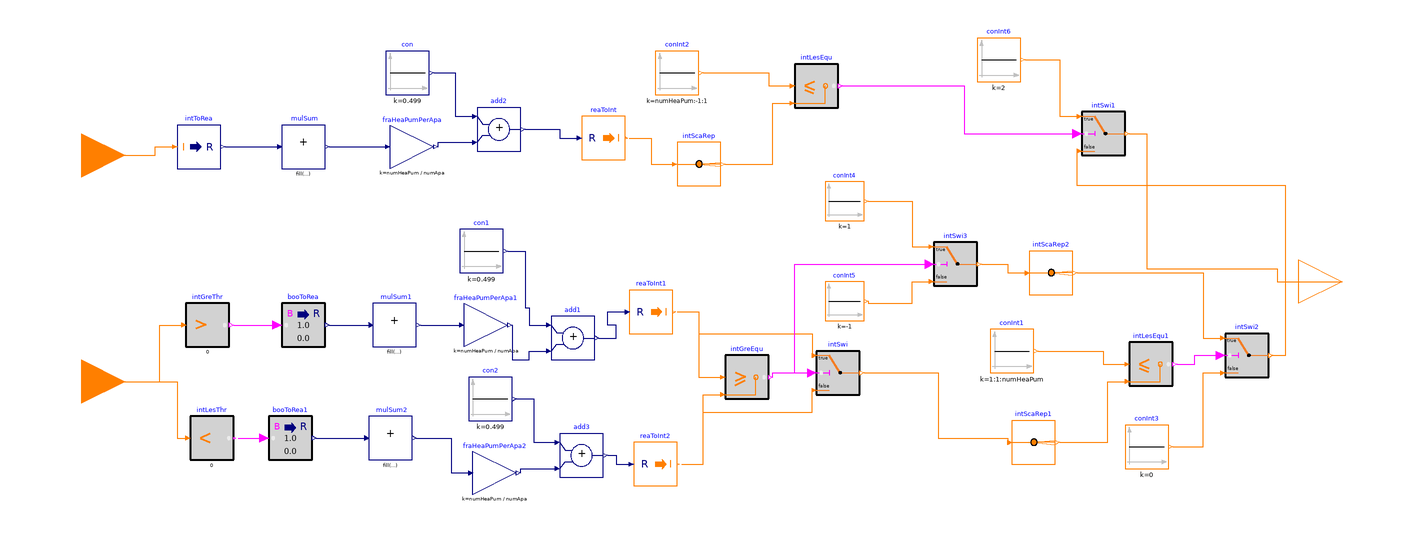

Above is the diagram view of the following Modelica model: its components placed by their Placement annotations and its connect equations drawn as lines.

model MultipleHeatPumpZoneController

   parameter Integer numHeaPum=3 "number of heat pumps";
   parameter Integer numApa=4 "number of apartments";
  Buildings.Controls.OBC.CDL.Interfaces.IntegerInput reqDomHotWat[numApa]
    "request domestic hot water" annotation (Placement(transformation(extent={{
            -140,38},{-100,78}}), iconTransformation(extent={{-140,60},{-100,
            100}})));
  Buildings.Controls.OBC.CDL.Interfaces.IntegerInput reqSpaCon[numApa]
    "request space conditioning" annotation (Placement(transformation(extent={{
            -140,-66},{-100,-26}}), iconTransformation(extent={{-142,-66},{-102,
            -26}})));
  Buildings.Controls.OBC.CDL.Interfaces.IntegerOutput comHeaPumMod[numHeaPum]
    "a command of heat pump modes" annotation (Placement(transformation(extent={{440,-20},
            {480,20}}),            iconTransformation(extent={{440,-18},{480,22}})));
  Buildings.Controls.OBC.CDL.Conversions.IntegerToReal intToRea[numApa]
    annotation (Placement(transformation(extent={{-76,52},{-56,72}})));
  Buildings.Controls.OBC.CDL.Reals.MultiSum mulSum(nin=numApa)
    annotation (Placement(transformation(extent={{-28,52},{-8,72}})));
  Buildings.Controls.OBC.CDL.Reals.MultiplyByParameter fraHeaPumPerApa(k=
        numHeaPum/numApa) "fraction of heat pump per apartment"
    annotation (Placement(transformation(extent={{22,52},{42,72}})));
  Buildings.Controls.OBC.CDL.Reals.Add add2
    annotation (Placement(transformation(extent={{62,60},{82,80}})));
  Buildings.Controls.OBC.CDL.Reals.Sources.Constant con(k=0.499)
    annotation (Placement(transformation(extent={{20,86},{40,106}})));
  Buildings.Controls.OBC.CDL.Conversions.RealToInteger reaToInt
    annotation (Placement(transformation(extent={{110,56},{130,76}})));
  Buildings.Controls.OBC.CDL.Integers.Sources.Constant conInt2[numHeaPum](k=
        numHeaPum:-1:1) "Integer inputs"
    annotation (Placement(transformation(extent={{144,86},{164,106}})));
  Buildings.Controls.OBC.CDL.Integers.LessEqual intLesEqu[numHeaPum]
    annotation (Placement(transformation(extent={{208,80},{228,100}})));
  Buildings.Controls.OBC.CDL.Routing.IntegerScalarReplicator intScaRep(nout=
        numHeaPum)
    annotation (Placement(transformation(extent={{154,44},{174,64}})));
  Buildings.Controls.OBC.CDL.Integers.GreaterThreshold intGreThr[numApa]
    annotation (Placement(transformation(extent={{-72,-30},{-52,-10}})));
  Buildings.Controls.OBC.CDL.Conversions.BooleanToReal booToRea[numApa]
    annotation (Placement(transformation(extent={{-28,-30},{-8,-10}})));
  Buildings.Controls.OBC.CDL.Integers.LessThreshold intLesThr[numApa]
    annotation (Placement(transformation(extent={{-70,-82},{-50,-62}})));
  Buildings.Controls.OBC.CDL.Conversions.BooleanToReal booToRea1[numApa]
    annotation (Placement(transformation(extent={{-34,-82},{-14,-62}})));
  Buildings.Controls.OBC.CDL.Reals.MultiSum mulSum1(nin=numApa)
    annotation (Placement(transformation(extent={{14,-30},{34,-10}})));
  Buildings.Controls.OBC.CDL.Reals.MultiSum mulSum2(nin=numApa)
    annotation (Placement(transformation(extent={{12,-82},{32,-62}})));
  Buildings.Controls.OBC.CDL.Reals.MultiplyByParameter fraHeaPumPerApa1(k=
        numHeaPum/numApa) "fraction of heat pump per apartment"
    annotation (Placement(transformation(extent={{56,-30},{76,-10}})));
  Buildings.Controls.OBC.CDL.Reals.Add add1
    annotation (Placement(transformation(extent={{96,-36},{116,-16}})));
  Buildings.Controls.OBC.CDL.Reals.Sources.Constant con1(k=0.499)
    annotation (Placement(transformation(extent={{54,4},{74,24}})));
  Buildings.Controls.OBC.CDL.Reals.MultiplyByParameter fraHeaPumPerApa2(k=
        numHeaPum/numApa) "fraction of heat pump per apartment"
    annotation (Placement(transformation(extent={{60,-98},{80,-78}})));
  Buildings.Controls.OBC.CDL.Reals.Add add3
    annotation (Placement(transformation(extent={{100,-90},{120,-70}})));
  Buildings.Controls.OBC.CDL.Reals.Sources.Constant con2(k=0.499)
    annotation (Placement(transformation(extent={{58,-64},{78,-44}})));
  Buildings.Controls.OBC.CDL.Conversions.RealToInteger reaToInt1
    annotation (Placement(transformation(extent={{132,-24},{152,-4}})));
  Buildings.Controls.OBC.CDL.Conversions.RealToInteger reaToInt2
    annotation (Placement(transformation(extent={{134,-94},{154,-74}})));
  Buildings.Controls.OBC.CDL.Integers.GreaterEqual intGreEqu
    annotation (Placement(transformation(extent={{176,-54},{196,-34}})));
  Buildings.Controls.OBC.CDL.Integers.Sources.Constant conInt1[numHeaPum](k=1:1:
        numHeaPum) "Integer inputs"
    annotation (Placement(transformation(extent={{298,-42},{318,-22}})));
  Buildings.Controls.OBC.CDL.Integers.LessEqual intLesEqu1
                                                         [numHeaPum]
    annotation (Placement(transformation(extent={{362,-48},{382,-28}})));
  Buildings.Controls.OBC.CDL.Routing.IntegerScalarReplicator intScaRep1(nout=
        numHeaPum)
    annotation (Placement(transformation(extent={{308,-84},{328,-64}})));
  Buildings.Controls.OBC.CDL.Integers.Switch intSwi
    annotation (Placement(transformation(extent={{218,-52},{238,-32}})));
  Buildings.Controls.OBC.CDL.Integers.Switch intSwi1[numHeaPum]
    annotation (Placement(transformation(extent={{340,58},{360,78}})));
  Buildings.Controls.OBC.CDL.Integers.Switch intSwi2[numHeaPum]
    annotation (Placement(transformation(extent={{406,-44},{426,-24}})));
  Buildings.Controls.OBC.CDL.Integers.Sources.Constant conInt3[numHeaPum](k=0)
    "Integer inputs"
    annotation (Placement(transformation(extent={{360,-86},{380,-66}})));
  Buildings.Controls.OBC.CDL.Integers.Switch intSwi3
    annotation (Placement(transformation(extent={{272,-2},{292,18}})));
  Buildings.Controls.OBC.CDL.Integers.Sources.Constant conInt4(k=1)
    "Integer inputs" annotation (Placement(transformation(
        extent={{-9,-9},{9,9}},
        rotation=0,
        origin={231,37})));
  Buildings.Controls.OBC.CDL.Integers.Sources.Constant conInt5(k=-1)
    "Integer inputs" annotation (Placement(transformation(
        extent={{-9,-9},{9,9}},
        rotation=0,
        origin={231,-9})));
  Buildings.Controls.OBC.CDL.Routing.IntegerScalarReplicator intScaRep2(nout=
        numHeaPum)
    annotation (Placement(transformation(extent={{316,-6},{336,14}})));
  Buildings.Controls.OBC.CDL.Integers.Sources.Constant conInt6[numHeaPum](k=2)
    "Integer inputs"
    annotation (Placement(transformation(extent={{292,92},{312,112}})));
equation
  connect(reqDomHotWat, intToRea.u) annotation (Line(points={{-120,58},{-86,58},
          {-86,62},{-78,62}}, color={255,127,0}));
  connect(intToRea.y, mulSum.u)
    annotation (Line(points={{-54,62},{-30,62}}, color={0,0,127}));
  connect(mulSum.y, fraHeaPumPerApa.u)
    annotation (Line(points={{-6,62},{20,62}}, color={0,0,127}));
  connect(con.y, add2.u1) annotation (Line(points={{42,96},{52,96},{52,76},{60,76}},
        color={0,0,127}));
  connect(fraHeaPumPerApa.y, add2.u2)
    annotation (Line(points={{44,62},{44,64},{60,64}}, color={0,0,127}));
  connect(add2.y, reaToInt.u) annotation (Line(points={{84,70},{100,70},{100,66},
          {108,66}}, color={0,0,127}));
  connect(conInt2.y, intLesEqu.u1) annotation (Line(points={{166,96},{196,96},{196,
          90},{206,90}}, color={255,127,0}));
  connect(intScaRep.y, intLesEqu.u2) annotation (Line(points={{176,54},{198,54},
          {198,82},{206,82}}, color={255,127,0}));
  connect(reaToInt.y, intScaRep.u) annotation (Line(points={{132,66},{142,66},{142,
          54},{152,54}}, color={255,127,0}));
  connect(reqSpaCon, intGreThr.u) annotation (Line(points={{-120,-46},{-84,-46},
          {-84,-20},{-74,-20}}, color={255,127,0}));
  connect(intGreThr.y, booToRea.u)
    annotation (Line(points={{-50,-20},{-30,-20}}, color={255,0,255}));
  connect(reqSpaCon, intLesThr.u) annotation (Line(points={{-120,-46},{-76,-46},
          {-76,-72},{-72,-72}}, color={255,127,0}));
  connect(intLesThr.y, booToRea1.u)
    annotation (Line(points={{-48,-72},{-36,-72}}, color={255,0,255}));
  connect(booToRea.y, mulSum1.u)
    annotation (Line(points={{-6,-20},{12,-20}}, color={0,0,127}));
  connect(booToRea1.y, mulSum2.u)
    annotation (Line(points={{-12,-72},{10,-72}}, color={0,0,127}));
  connect(con1.y, add1.u1) annotation (Line(points={{76,14},{84,14},{84,-12},{
          86,-12},{86,-20},{94,-20}}, color={0,0,127}));
  connect(fraHeaPumPerApa1.y, add1.u2) annotation (Line(points={{78,-20},{78,
          -36},{86,-36},{86,-32},{94,-32}}, color={0,0,127}));
  connect(mulSum1.y, fraHeaPumPerApa1.u)
    annotation (Line(points={{36,-20},{54,-20}}, color={0,0,127}));
  connect(con2.y, add3.u1) annotation (Line(points={{80,-54},{88,-54},{88,-74},
          {98,-74}}, color={0,0,127}));
  connect(fraHeaPumPerApa2.y, add3.u2)
    annotation (Line(points={{82,-88},{82,-86},{98,-86}}, color={0,0,127}));
  connect(mulSum2.y, fraHeaPumPerApa2.u) annotation (Line(points={{34,-72},{50,
          -72},{50,-88},{58,-88}}, color={0,0,127}));
  connect(add1.y, reaToInt1.u) annotation (Line(points={{118,-26},{126,-26},{
          126,-20},{122,-20},{122,-14},{130,-14}}, color={0,0,127}));
  connect(add3.y, reaToInt2.u) annotation (Line(points={{122,-80},{126,-80},{
          126,-84},{132,-84}}, color={0,0,127}));
  connect(reaToInt1.y, intGreEqu.u1) annotation (Line(points={{154,-14},{164,
          -14},{164,-44},{174,-44}}, color={255,127,0}));
  connect(reaToInt2.y, intGreEqu.u2) annotation (Line(points={{156,-84},{166,
          -84},{166,-52},{174,-52}}, color={255,127,0}));
  connect(conInt1.y, intLesEqu1.u1) annotation (Line(points={{320,-32},{350,-32},
          {350,-38},{360,-38}}, color={255,127,0}));
  connect(intScaRep1.y, intLesEqu1.u2) annotation (Line(points={{330,-74},{352,
          -74},{352,-46},{360,-46}}, color={255,127,0}));
  connect(intGreEqu.y, intSwi.u2) annotation (Line(points={{198,-44},{198,-42},
          {216,-42}}, color={255,0,255}));
  connect(reaToInt1.y, intSwi.u1) annotation (Line(points={{154,-14},{164,-14},
          {164,-24},{216,-24},{216,-34}}, color={255,127,0}));
  connect(reaToInt2.y, intSwi.u3) annotation (Line(points={{156,-84},{166,-84},
          {166,-60},{216,-60},{216,-50}}, color={255,127,0}));
  connect(intSwi.y, intScaRep1.u) annotation (Line(points={{240,-42},{274,-42},
          {274,-72},{306,-72},{306,-74}}, color={255,127,0}));
  connect(intLesEqu1.y, intSwi2.u2) annotation (Line(points={{384,-38},{392,-38},
          {392,-34},{404,-34}}, color={255,0,255}));
  connect(conInt3.y, intSwi2.u3) annotation (Line(points={{382,-76},{396,-76},{
          396,-42},{404,-42}}, color={255,127,0}));
  connect(intGreEqu.y, intSwi3.u2) annotation (Line(points={{198,-44},{198,-42},
          {208,-42},{208,8},{270,8}}, color={255,0,255}));
  connect(conInt4.y, intSwi3.u1) annotation (Line(points={{241.8,37},{262,37},{
          262,16},{270,16}}, color={255,127,0}));
  connect(conInt5.y, intSwi3.u3) annotation (Line(points={{241.8,-9},{241.8,-10},
          {262,-10},{262,0},{270,0}}, color={255,127,0}));
  connect(intSwi3.y, intScaRep2.u) annotation (Line(points={{294,8},{306,8},{
          306,4},{314,4}}, color={255,127,0}));
  connect(intScaRep2.y, intSwi2.u1) annotation (Line(points={{338,4},{396,4},{
          396,-26},{404,-26}}, color={255,127,0}));
  connect(conInt6.y, intSwi1.u1) annotation (Line(points={{314,102},{330,102},{
          330,76},{338,76}}, color={255,127,0}));
  connect(intLesEqu.y, intSwi1.u2) annotation (Line(points={{230,90},{286,90},{
          286,68},{338,68}}, color={255,0,255}));
  connect(intSwi2.y, intSwi1.u3) annotation (Line(points={{428,-34},{434,-34},{
          434,44},{338,44},{338,60}}, color={255,127,0}));
  connect(intSwi1.y, comHeaPumMod) annotation (Line(points={{362,68},{370,68},{
          370,6},{430,6},{430,0},{460,0}}, color={255,127,0}));
  annotation (Icon(coordinateSystem(preserveAspectRatio=false, extent={{-100,
            -100},{440,100}})),                                  Diagram(
        coordinateSystem(preserveAspectRatio=false, extent={{-100,-100},{440,
            100}})));
end MultipleHeatPumpZoneController;